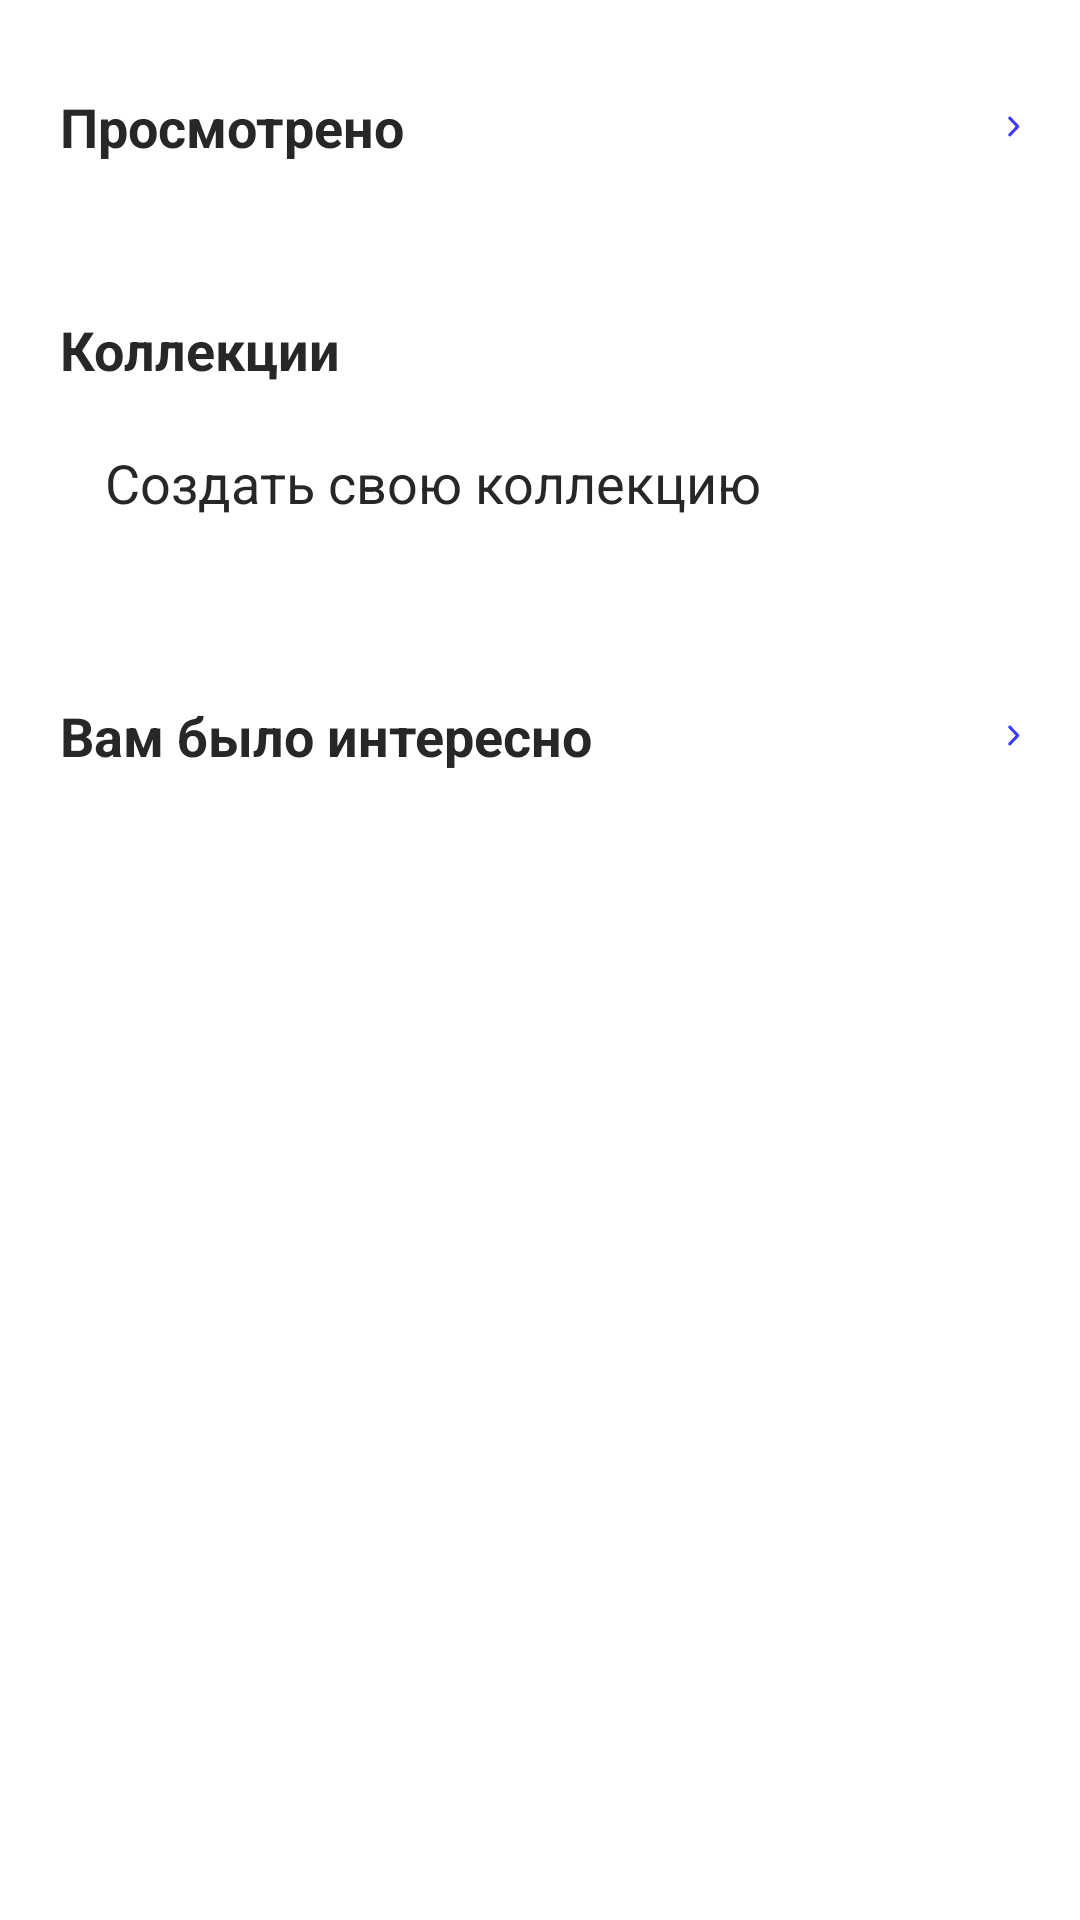

Reconstruct the res/layout file that produces this screen, plus the resources it refers to.
<!-- AndroidManifest.xml: application theme Theme.Lvl1Final -->
<!-- res/layout/fragment_profile_main.xml -->
<?xml version="1.0" encoding="utf-8"?>
<androidx.coordinatorlayout.widget.CoordinatorLayout xmlns:android="http://schemas.android.com/apk/res/android"
    xmlns:app="http://schemas.android.com/apk/res-auto"
    xmlns:tools="http://schemas.android.com/tools"
    android:layout_width="match_parent"
    android:layout_height="wrap_content">

    <androidx.core.widget.NestedScrollView
    android:layout_width="match_parent"
    android:layout_height="wrap_content">

    <LinearLayout
        android:id="@+id/profile"
        android:layout_width="match_parent"
        android:layout_height="wrap_content"
        android:orientation="vertical"
        android:layout_marginBottom="20dp"
        tools:context=".presentation.profile.ProfileMainFragment">


        
        <LinearLayout
            android:layout_width="match_parent"
            android:layout_height="match_parent"
            android:layout_marginStart="20dp"
            android:layout_marginTop="30dp"
            android:layout_marginEnd="20dp"
            android:layout_marginBottom="20dp"
            android:orientation="horizontal">

            <TextView
                android:id="@+id/textview_watched_films"
                android:layout_width="wrap_content"
                android:layout_height="wrap_content"
                android:layout_weight="1"
                android:text="@string/watched"
                android:textColor="@color/app_theme_black"
                android:textSize="18sp"
                android:textStyle="bold" />

            <TextView
                android:id="@+id/all_watched_films"
                android:layout_width="wrap_content"
                android:layout_height="match_parent"
                android:layout_weight="1"
                android:clickable="true"
                android:drawablePadding="5dp"
                android:gravity="end"
                android:textColor="@color/app_theme_blue"
                app:drawableRightCompat="@drawable/ic_forward_button"
                app:drawableTint="@color/app_theme_blue"
                tools:text="Все" />
        </LinearLayout>

        <TextView
            android:id="@+id/textview_watched_list_is_empty"
            android:layout_width="wrap_content"
            android:layout_height="wrap_content"
            android:layout_gravity="center_horizontal"
            android:text="@string/empty_list"
            android:textColor="@color/app_theme_black"
            android:visibility="gone"
            android:textStyle="italic"
            android:textSize="16sp" />

        <androidx.recyclerview.widget.RecyclerView
            android:id="@+id/recyclerView_watched_movies"
            android:layout_width="wrap_content"
            android:layout_height="wrap_content"
            android:clipToPadding="false"
            android:orientation="horizontal"
            android:paddingStart="17dp"
            android:paddingEnd="17dp"
            app:layoutManager="androidx.recyclerview.widget.LinearLayoutManager"
            app:reverseLayout="true"
            app:stackFromEnd="true"
            tools:listitem="@layout/film_list_item" />


        
        <TextView
            android:id="@+id/textview_collections"
            android:layout_width="wrap_content"
            android:layout_height="wrap_content"
            android:layout_marginStart="20dp"
            android:layout_marginTop="30dp"
            android:layout_marginEnd="20dp"
            android:layout_marginBottom="10dp"
            android:text="@string/collections"
            android:textColor="@color/app_theme_black"
            android:textSize="18sp"
            android:textStyle="bold" />

        <LinearLayout
            android:id="@+id/linear_layout_create_collection"
            android:layout_width="match_parent"
            android:layout_height="match_parent"
            android:layout_marginStart="20dp"
            android:layout_marginEnd="20dp"
            android:layout_marginBottom="20dp"
            android:clickable="true"
            android:orientation="horizontal"
            android:paddingVertical="10dp">

            <ImageView
                android:layout_width="wrap_content"
                android:layout_height="wrap_content"
                android:layout_gravity="center_vertical"
                android:layout_marginEnd="15dp"
                android:src="@drawable/ic_plus"
                app:tint="@color/app_theme_black" />

            <TextView
                android:layout_width="0dp"
                android:layout_height="wrap_content"
                android:layout_weight="1"
                android:text="@string/create_own_collection"
                android:textColor="@color/app_theme_black"
                android:textSize="18sp" />
        </LinearLayout>

        <androidx.recyclerview.widget.RecyclerView
            android:id="@+id/recyclerView_collections"
            android:layout_width="wrap_content"
            android:layout_height="wrap_content"
            android:layout_gravity="center_horizontal"
            android:orientation="vertical"
            app:layoutManager="androidx.recyclerview.widget.GridLayoutManager"
            app:spanCount="2"
            tools:listitem="@layout/collection_card_list_item" />


        
        <LinearLayout
            android:layout_width="match_parent"
            android:layout_height="match_parent"
            android:layout_marginStart="20dp"
            android:layout_marginTop="30dp"
            android:layout_marginEnd="20dp"
            android:layout_marginBottom="20dp"
            android:orientation="horizontal">

            <TextView
                android:id="@+id/textview_interesting_movies"
                android:layout_width="wrap_content"
                android:layout_height="wrap_content"
                android:layout_weight="1"
                android:text="@string/interesting"
                android:textColor="@color/app_theme_black"
                android:textSize="18sp"
                android:textStyle="bold" />

            <TextView
                android:id="@+id/all_interesting_movies"
                android:layout_width="wrap_content"
                android:layout_height="match_parent"
                android:layout_weight="1"
                android:clickable="true"
                android:drawablePadding="5dp"
                android:gravity="end"
                android:textColor="@color/app_theme_blue"
                app:drawableRightCompat="@drawable/ic_forward_button"
                app:drawableTint="@color/app_theme_blue"
                tools:text="Все" />
        </LinearLayout>

        <TextView
            android:id="@+id/textview_interesting_list_is_empty"
            android:layout_width="wrap_content"
            android:layout_height="wrap_content"
            android:layout_gravity="center_horizontal"
            android:text="@string/empty_list"
            android:textColor="@color/app_theme_black"
            android:visibility="gone"
            android:textStyle="italic"
            android:textSize="16sp" />

        <androidx.recyclerview.widget.RecyclerView
            android:id="@+id/recyclerView_interesting_movies"
            android:layout_width="wrap_content"
            android:layout_height="wrap_content"
            android:clipToPadding="false"
            android:orientation="horizontal"
            android:paddingStart="17dp"
            android:paddingEnd="17dp"
            app:layoutManager="androidx.recyclerview.widget.LinearLayoutManager"
            app:reverseLayout="true"
            app:stackFromEnd="true"
            tools:listitem="@layout/film_list_item" />

    </LinearLayout>
</androidx.core.widget.NestedScrollView>
</androidx.coordinatorlayout.widget.CoordinatorLayout>
<!-- res/layout/film_list_item.xml (included above) -->
<androidx.cardview.widget.CardView xmlns:android="http://schemas.android.com/apk/res/android"
    xmlns:app="http://schemas.android.com/apk/res-auto"
    xmlns:tools="http://schemas.android.com/tools"
    android:layout_width="wrap_content"
    android:layout_height="wrap_content"
    android:clickable="true"
    app:cardElevation="0dp"
    app:cardUseCompatPadding="true"
    app:contentPadding="1dp">

    <androidx.constraintlayout.widget.ConstraintLayout
        android:layout_width="111dp"
        android:layout_height="wrap_content"
        android:layout_gravity="bottom"
        android:baselineAligned="true"
        android:orientation="vertical">

        <androidx.cardview.widget.CardView
            android:id="@+id/cardView_poster"
            android:layout_width="match_parent"
            android:layout_height="wrap_content"
            android:layout_marginBottom="4dp"
            android:layout_gravity="center"
            app:cardElevation="0dp"
            app:cardCornerRadius="5dp"
            app:layout_constraintEnd_toEndOf="parent"
            app:layout_constraintStart_toStartOf="parent"
            app:layout_constraintTop_toTopOf="parent">

            <ImageView
                android:id="@+id/imgView_poster"
                android:layout_width="match_parent"
                android:layout_height="156dp"
                android:layout_gravity="center_horizontal"
                android:contentDescription="@string/poster_description"
                android:foregroundGravity="center_horizontal"
                android:scaleType="centerCrop"
                tools:background="@tools:sample/backgrounds/scenic" />

            <FrameLayout
                android:id="@+id/watched_movie_gradient_background"
                android:layout_width="match_parent"
                android:layout_height="match_parent"
                android:visibility="gone">

                <ImageView
                    android:id="@+id/imgView_gradient"
                    android:layout_width="match_parent"
                    android:layout_height="match_parent"
                    android:layout_gravity="center_horizontal"
                    android:background="@drawable/watched_movie_gradient_background"
                    android:foregroundGravity="center_horizontal"
                    tools:ignore="ContentDescription" />

                <ImageView
                    android:layout_width="wrap_content"
                    android:layout_height="wrap_content"
                    android:layout_gravity="end|bottom"
                    android:layout_marginEnd="8dp"
                    android:layout_marginBottom="8dp"
                    android:src="@drawable/ic_white_eye"
                    tools:ignore="ContentDescription" />
            </FrameLayout>

        </androidx.cardview.widget.CardView>

        <TextView
            android:id="@+id/textview_rating"
            style="@style/OvalRatingTextViewStyle"
            android:layout_width="wrap_content"
            android:layout_height="wrap_content"
            android:layout_marginTop="6dp"
            android:layout_marginEnd="5dp"
            android:clickable="false"
            android:ellipsize="end"
            android:paddingHorizontal="5dp"
            android:paddingVertical="1dp"
            android:textSize="8sp"
            app:layout_constraintEnd_toEndOf="@id/cardView_poster"
            app:layout_constraintTop_toTopOf="@id/cardView_poster"
            tools:ignore="SmallSp"
            tools:text="8.2" />

        <TextView
            android:id="@+id/textview_name"
            android:layout_width="match_parent"
            android:layout_height="wrap_content"
            android:layout_marginTop="5dp"
            android:ellipsize="end"
            android:maxLines="1"
            android:textColor="@color/app_theme_black"
            android:textSize="14sp"
            app:layout_constraintStart_toStartOf="parent"
            app:layout_constraintTop_toBottomOf="@id/cardView_poster"
            tools:text="Название" />


        <TextView
            android:id="@+id/textview_genre"
            android:layout_width="match_parent"
            android:layout_height="wrap_content"
            android:layout_marginBottom="5dp"
            android:ellipsize="end"
            android:maxLines="1"
            android:textColor="@color/app_theme_grey"
            android:textSize="12sp"
            app:layout_constraintStart_toStartOf="parent"
            app:layout_constraintTop_toBottomOf="@id/textview_name"
            tools:text="Жанр" />

    </androidx.constraintlayout.widget.ConstraintLayout>
</androidx.cardview.widget.CardView>
<!-- res/layout/collection_card_list_item.xml (included above) -->
<com.google.android.material.card.MaterialCardView xmlns:android="http://schemas.android.com/apk/res/android"
    xmlns:app="http://schemas.android.com/apk/res-auto"
    xmlns:tools="http://schemas.android.com/tools"
    android:layout_width="wrap_content"
    android:layout_height="wrap_content"
    android:background="@android:color/black"
    android:clickable="true"
    app:cardCornerRadius="7dp"
    app:cardElevation="0dp"
    android:layout_margin="5dp"
    app:strokeWidth="1dp"
    app:strokeColor="@color/app_theme_black">

    <androidx.constraintlayout.widget.ConstraintLayout
        android:layout_width="146dp"
        android:layout_height="146dp">

        <ImageView
            android:id="@+id/imageView_delete_collection"
            android:layout_width="wrap_content"
            android:layout_height="wrap_content"
            app:layout_constraintEnd_toEndOf="parent"
            android:padding="5dp"
            app:layout_constraintTop_toTopOf="parent"
            app:srcCompat="@drawable/ic_cross" />

        <ImageView
            android:id="@+id/imgView_collection_icon"
            android:layout_width="wrap_content"
            android:layout_height="wrap_content"
            android:scaleType="centerInside"
            app:layout_constraintBottom_toBottomOf="parent"
            app:layout_constraintEnd_toEndOf="parent"
            app:layout_constraintStart_toStartOf="parent"
            app:layout_constraintTop_toTopOf="parent"
            tools:background="@drawable/ic_bookmark" />

        <TextView
            android:id="@+id/textview_collection_name"
            android:layout_width="match_parent"
            android:layout_height="wrap_content"
            android:ellipsize="end"
            android:gravity="center_horizontal"
            android:maxLines="1"
            android:textColor="@color/app_theme_black"
            android:textSize="14sp"
            app:layout_constraintBottom_toBottomOf="parent"
            app:layout_constraintEnd_toEndOf="@+id/imgView_collection_icon"
            app:layout_constraintStart_toStartOf="@+id/imgView_collection_icon"
            app:layout_constraintTop_toTopOf="parent"
            app:layout_constraintVertical_bias="0.68"
            tools:text="Название" />

        <TextView
            android:id="@+id/textview_number_of_movies"
            android:layout_width="wrap_content"
            android:layout_height="wrap_content"
            android:layout_gravity="center_horizontal"
            android:layout_marginTop="5dp"
            android:ellipsize="end"
            android:gravity="center_horizontal"
            style="@style/OvalTextViewStyle"
            android:maxLines="1"
            android:paddingHorizontal="10dp"
            android:paddingVertical="3dp"
            android:textSize="10sp"
            app:layout_constraintEnd_toEndOf="@+id/textview_collection_name"
            app:layout_constraintStart_toStartOf="@+id/textview_collection_name"
            app:layout_constraintTop_toBottomOf="@+id/textview_collection_name"
            tools:text="105" />

    </androidx.constraintlayout.widget.ConstraintLayout>

</com.google.android.material.card.MaterialCardView>
<!-- resources referenced by this layout -->
<resources>
  <color name="app_theme_black">#272727</color>
  <color name="app_theme_blue">#3D3BFF</color>
  <color name="app_theme_grey">#838390</color>
  <!-- drawable ic_forward_button (drawable) -->
  <vector xmlns:android="http://schemas.android.com/apk/res/android"
      android:width="4dp"
      android:height="7dp"
      android:viewportWidth="6"
      android:viewportHeight="10">
    <path
        android:pathData="M0.361,0.47C0.654,0.177 1.129,0.177 1.422,0.47L5.422,4.47C5.715,4.763 5.715,5.237 5.422,5.53L1.422,9.53C1.129,9.823 0.654,9.823 0.361,9.53C0.068,9.237 0.068,8.763 0.361,8.47L3.831,5L0.361,1.53C0.068,1.237 0.068,0.763 0.361,0.47Z"
        android:fillColor="#000000"
        android:fillType="evenOdd"/>
  </vector>
  <!-- drawable watched_movie_gradient_background (drawable) -->
  <?xml version="1.0" encoding="utf-8"?>
  <shape xmlns:android="http://schemas.android.com/apk/res/android">
      <gradient
          android:startColor="#003D3BFF"
          android:endColor="#663D3BFF"
          android:angle="-90"/>
  </shape>
  <string name="collections">Коллекции</string>
  <string name="create_own_collection">Создать свою коллекцию</string>
  <string name="empty_list">На данный момент список пустой</string>
  <string name="interesting">Вам было интересно</string>
  <string name="poster_description">Постер</string>
  <string name="watched">Просмотрено</string>
  <style name="OvalRatingTextViewStyle">
          <item name="android:background">@drawable/oval_textview_background</item>
          <item name="android:textColor">@color/white</item>
      </style>
  <style name="OvalTextViewStyle">
          <item name="android:background">@drawable/oval_background</item>
          <item name="android:textColor">@color/white</item>
      </style>
  <style name="Theme.Lvl1Final" parent="Theme.MaterialComponents.DayNight.NoActionBar">
          
          <item name="colorPrimary">@color/purple_500</item>
          <item name="colorPrimaryVariant">@color/purple_700</item>
          <item name="colorOnPrimary">@color/white</item>
          
          <item name="colorSecondary">@color/teal_200</item>
          <item name="colorSecondaryVariant">@color/teal_700</item>
          <item name="colorOnSecondary">@color/black</item>
          
          <item name="android:statusBarColor">?attr/colorPrimaryVariant</item>
          
      </style>
  <color name="white">#FFFFFFFF</color>
  <!-- drawable oval_textview_background (drawable) -->
  <?xml version="1.0" encoding="utf-8"?>
  <shape xmlns:android="http://schemas.android.com/apk/res/android">
      <corners android:radius="14dp" />
      <solid android:color="@color/app_theme_blue" />
  </shape>
  <!-- drawable oval_background (drawable) -->
  <?xml version="1.0" encoding="utf-8"?>
  <shape xmlns:android="http://schemas.android.com/apk/res/android">
      <corners android:radius="56dp" />
      <solid android:color="@color/app_theme_blue" />
  </shape>
  <color name="purple_500">#FF6200EE</color>
  <color name="purple_700">#FF3700B3</color>
  <color name="teal_200">#FF03DAC5</color>
  <color name="teal_700">#FF018786</color>
  <color name="black">#FF000000</color>
</resources>
